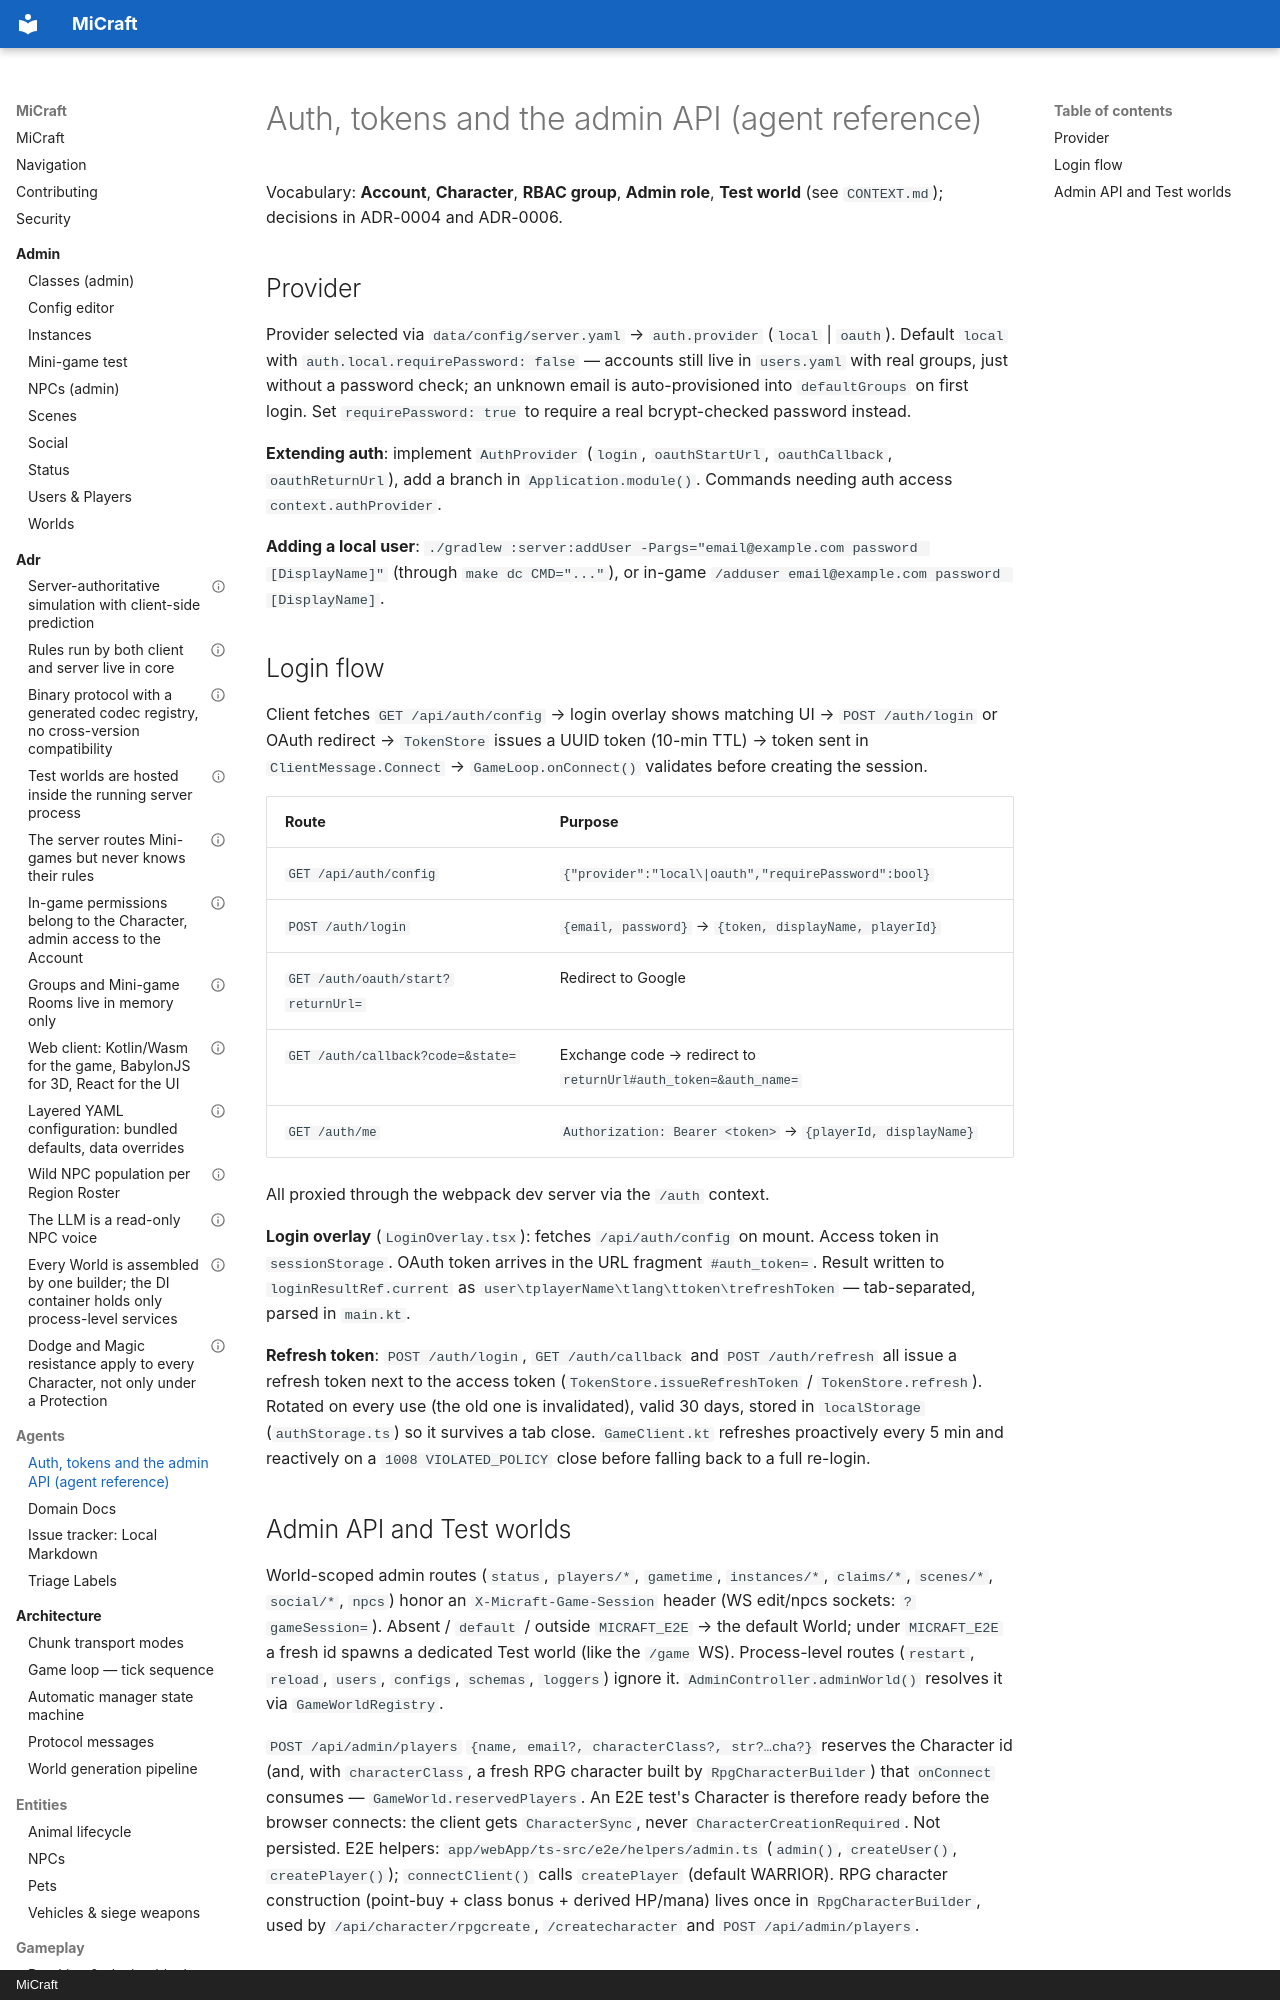

repository: micoli/micraft · page: agents/auth/index.html · generator: mkdocs · copyright: MiCraft

# Auth, tokens and the admin API (agent reference)

Vocabulary: **Account**, **Character**, **RBAC group**, **Admin role**, **Test world** (see `CONTEXT.md`); decisions in
ADR-0004 and ADR-0006.

## Provider

Provider selected via `data/config/server.yaml` → `auth.provider` (`local` | `oauth`). Default `local` with
`auth.local.requirePassword: false` — accounts still live in `users.yaml` with real groups, just without a password
check; an unknown email is auto-provisioned into `defaultGroups` on first login. Set `requirePassword: true` to
require a real bcrypt-checked password instead.

**Extending auth**: implement `AuthProvider` (`login`, `oauthStartUrl`, `oauthCallback`, `oauthReturnUrl`), add a
branch in `Application.module()`. Commands needing auth access `context.authProvider`.

**Adding a local user**: `./gradlew :server:addUser -Pargs="email@example.com password [DisplayName]"` (through
`make dc CMD="..."`), or in-game `/adduser email@example.com password [DisplayName]`.
